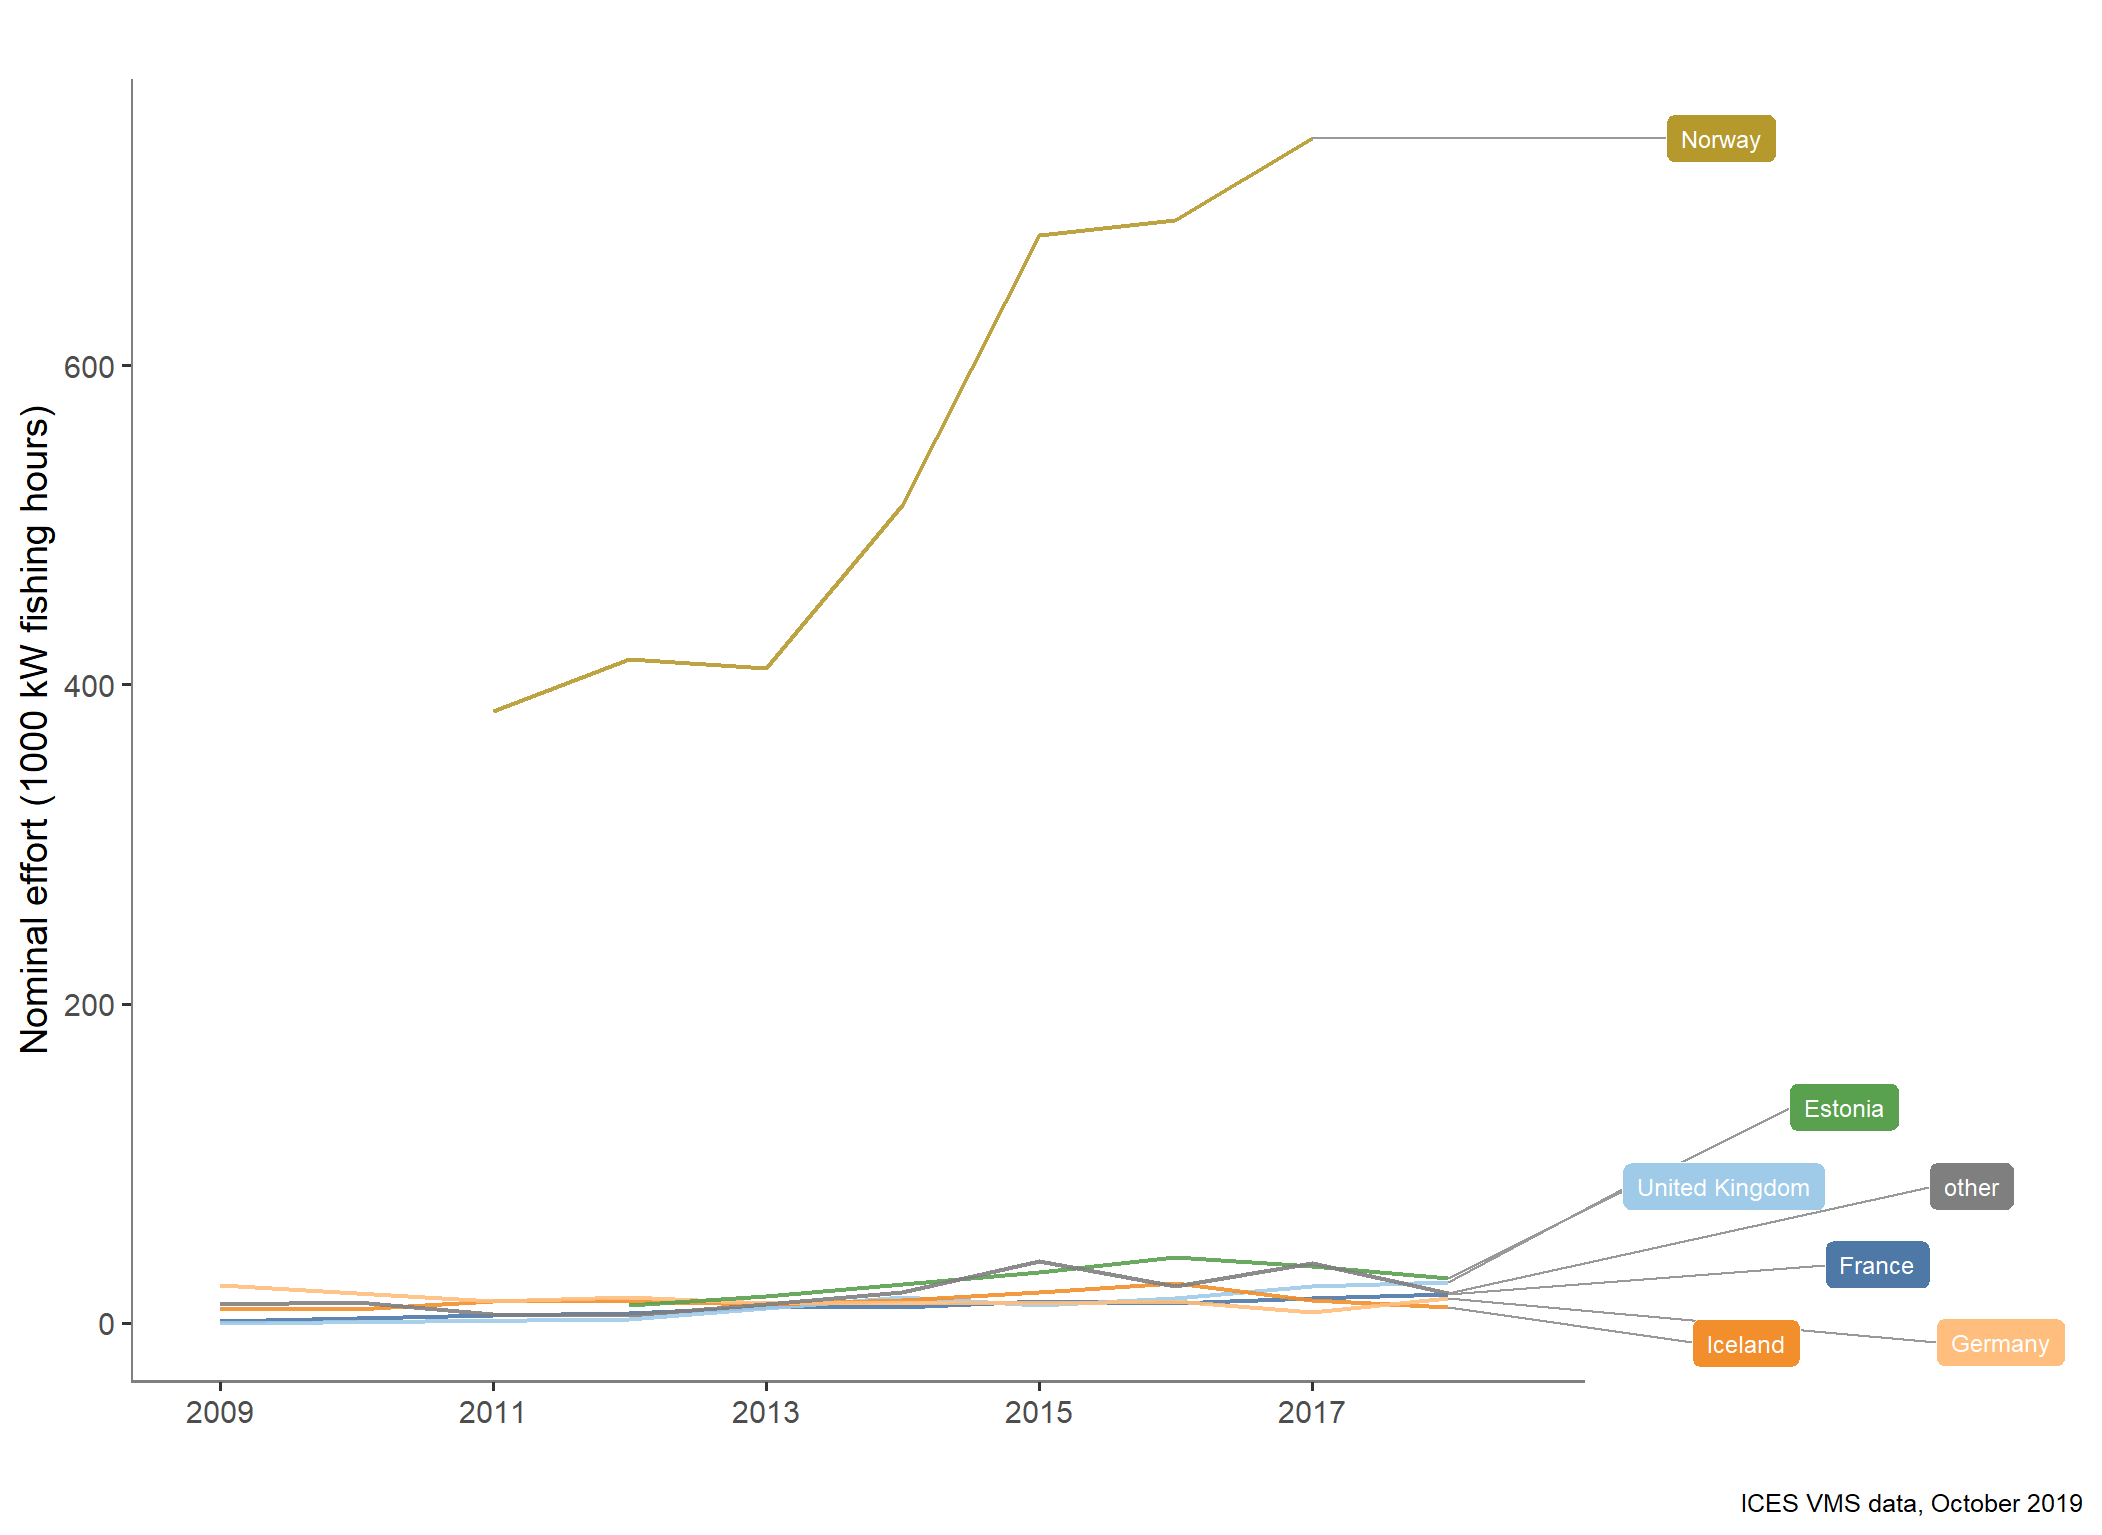

The data file committed next to this chart (first rows):
type_var, year, typeTotal
Estonia, 2012, 11.35
Estonia, 2013, 16.72
Estonia, 2015, 32.06
Estonia, 2016, 41.14
Estonia, 2017, 35.28
Estonia, 2018, 28.32
France, 2009, 1.038
France, 2010, 3.25
France, 2011, 4.909
France, 2012, 5.858
France, 2013, 9.904
France, 2014, 10.08
France, 2015, 13.49
France, 2016, 12.52
France, 2017, 15.58
France, 2018, 18.19
Germany, 2009, 23.75
Germany, 2010, 18.95
Germany, 2011, 13.91
Germany, 2012, 16.18
Germany, 2013, 12.12
Germany, 2014, 12.48
Germany, 2015, 12.5
Germany, 2016, 13.57
Germany, 2017, 6.572
Germany, 2018, 15.8
Iceland, 2009, 8.624
Iceland, 2010, 8.38
Iceland, 2011, 13.35
Iceland, 2012, 13.66
Iceland, 2013, 11.79
Iceland, 2014, 14.21
Iceland, 2015, 19.11
Iceland, 2016, 25.12
Iceland, 2017, 14.57
Iceland, 2018, 9.753
Norway, 2011, 383.3
Norway, 2012, 415.7
Norway, 2013, 410.4
Norway, 2014, 512.1
Norway, 2015, 681.9
Norway, 2016, 690.7
Norway, 2017, 742.3
United Kingdom, 2009, 0.02203
United Kingdom, 2012, 2.571
United Kingdom, 2013, 9.511
United Kingdom, 2014, 15.86
United Kingdom, 2015, 11.39
United Kingdom, 2016, 15.38
United Kingdom, 2017, 23.34
United Kingdom, 2018, 25.49
other, 2009, 11.8
other, 2010, 13.1
other, 2011, 5.201
other, 2012, 4.84
other, 2013, 11.72
other, 2014, 19.08
other, 2015, 38.57
other, 2016, 22.9
other, 2017, 37.45
... 1 more rows
